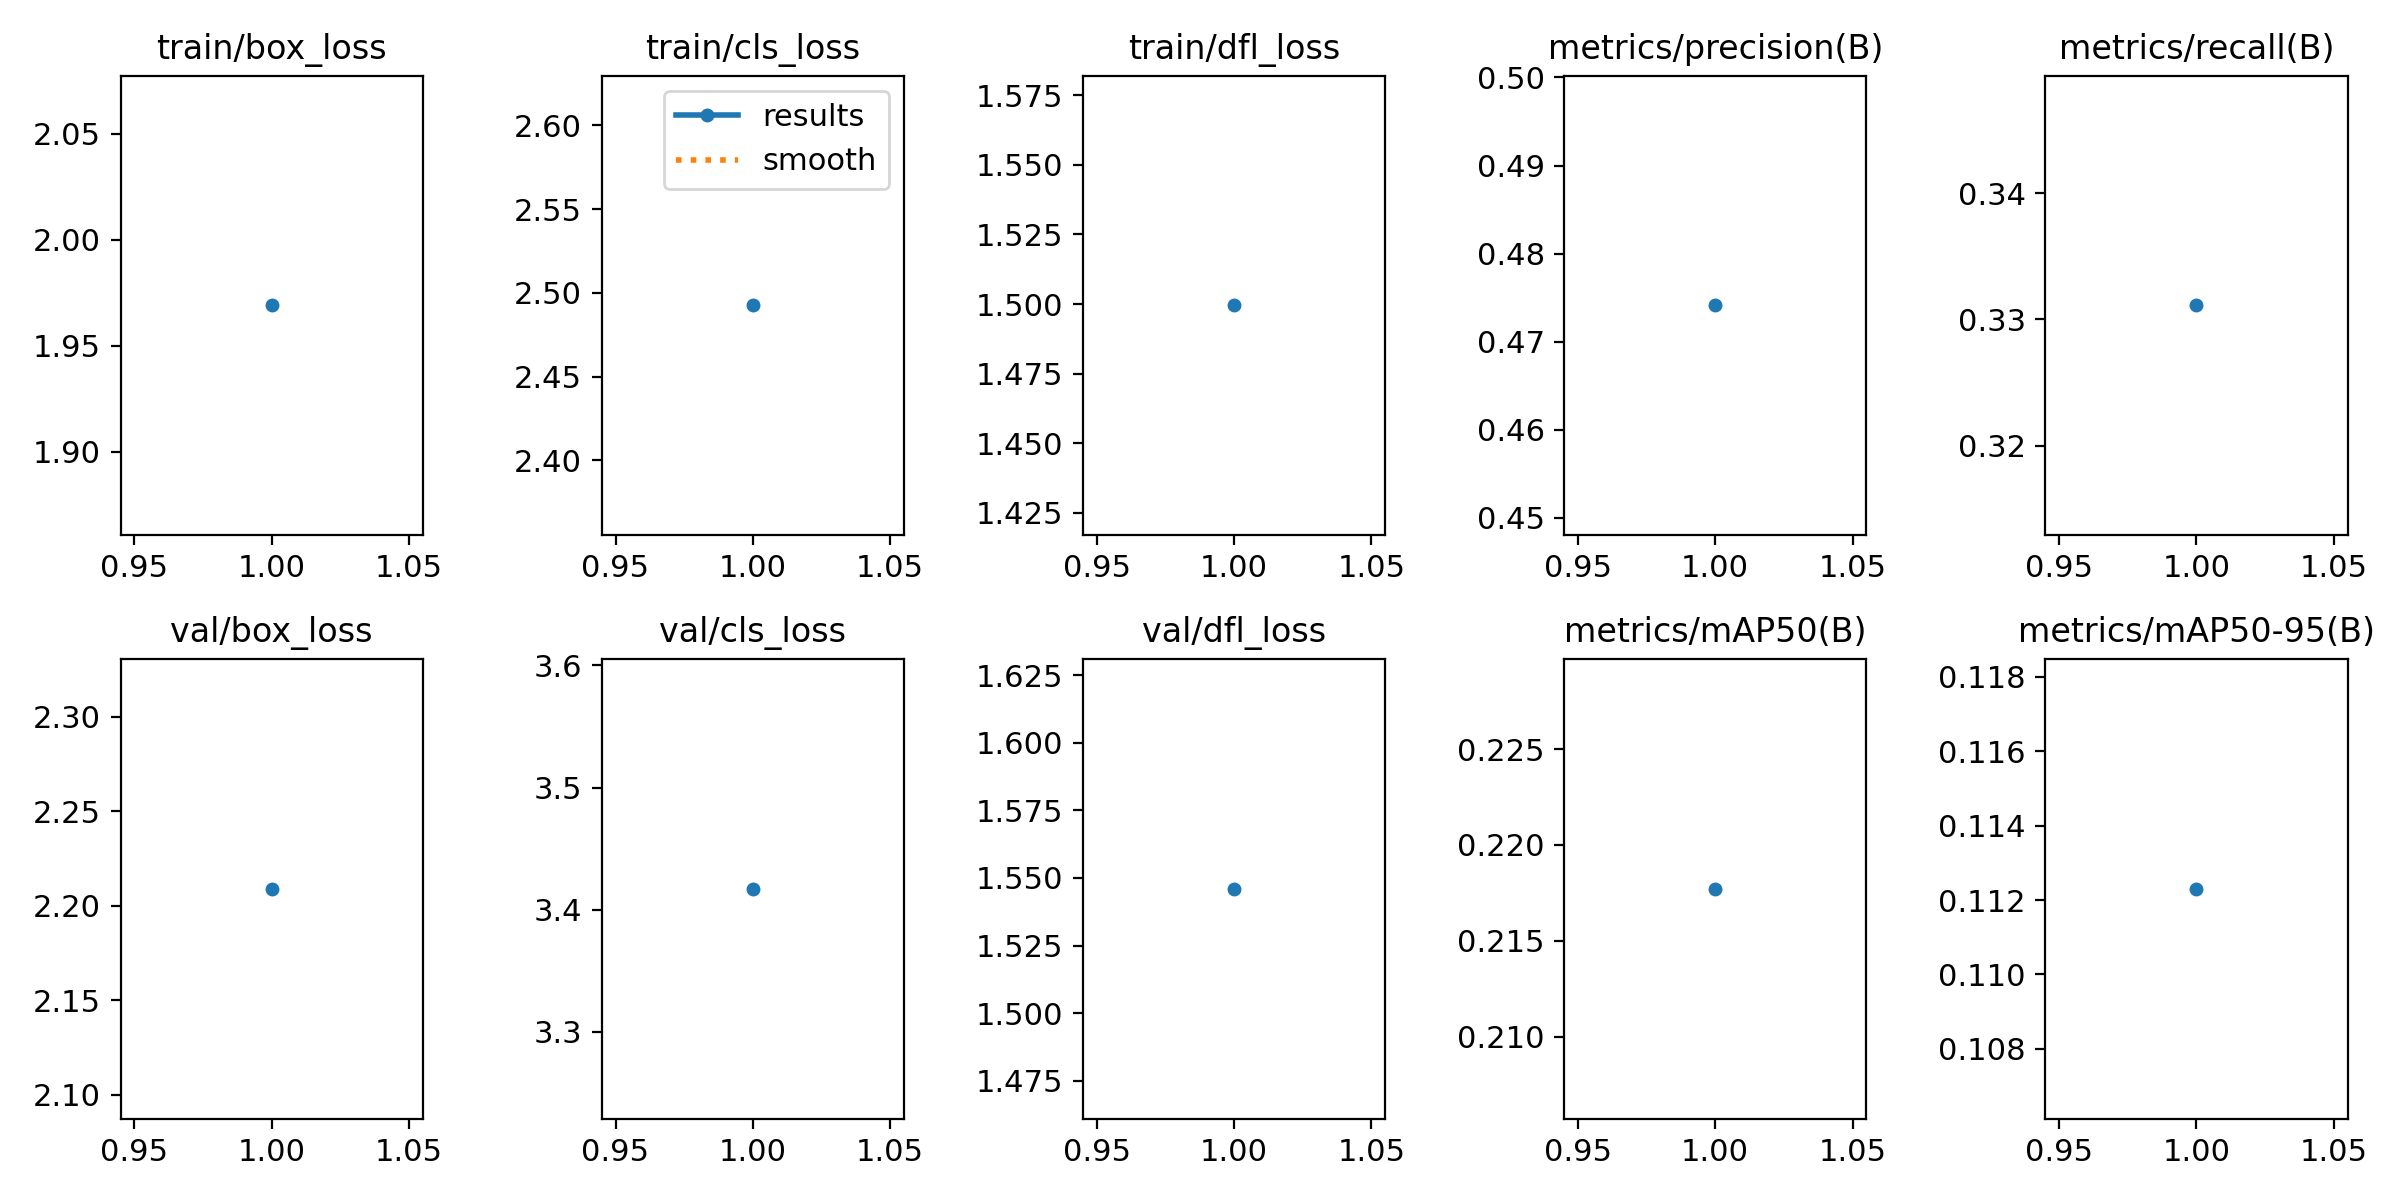

The file beside this chart, header and first rows:
epoch, time, train/box_loss, train/cls_loss, train/dfl_loss, metrics/precision(B), metrics/recall(B), metrics/mAP50(B), metrics/mAP50-95(B), val/box_loss, val/cls_loss, val/dfl_loss, lr/pg0, lr/pg1, lr/pg2
1, 72.79, 1.969, 2.493, 1.5, 0.4741, 0.3311, 0.2177, 0.1123, 2.209, 3.417, 1.546, 0.0002082, 0.0002082, 0.0002082
